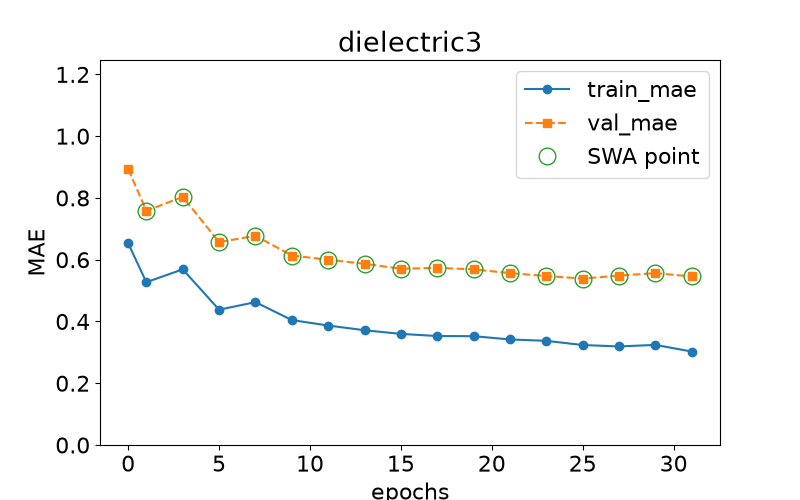

Data behind this chart, as committed beside it:
epoch, train loss, val loss, swa
0.0, 0.6531, 0.8934, n
1.0, 0.5271, 0.7583, y
3.0, 0.5689, 0.8035, y
5.0, 0.4381, 0.6569, y
7.0, 0.4626, 0.6775, y
9.0, 0.4046, 0.6136, y
11.0, 0.3868, 0.5999, y
13.0, 0.3716, 0.5869, y
15.0, 0.3598, 0.5709, y
17.0, 0.3528, 0.5734, y
19.0, 0.3523, 0.5687, y
21.0, 0.3418, 0.5566, y
23.0, 0.3373, 0.5471, y
25.0, 0.3237, 0.539, y
27.0, 0.3192, 0.5485, y
29.0, 0.3241, 0.5565, y
31.0, 0.3025, 0.5456, y
